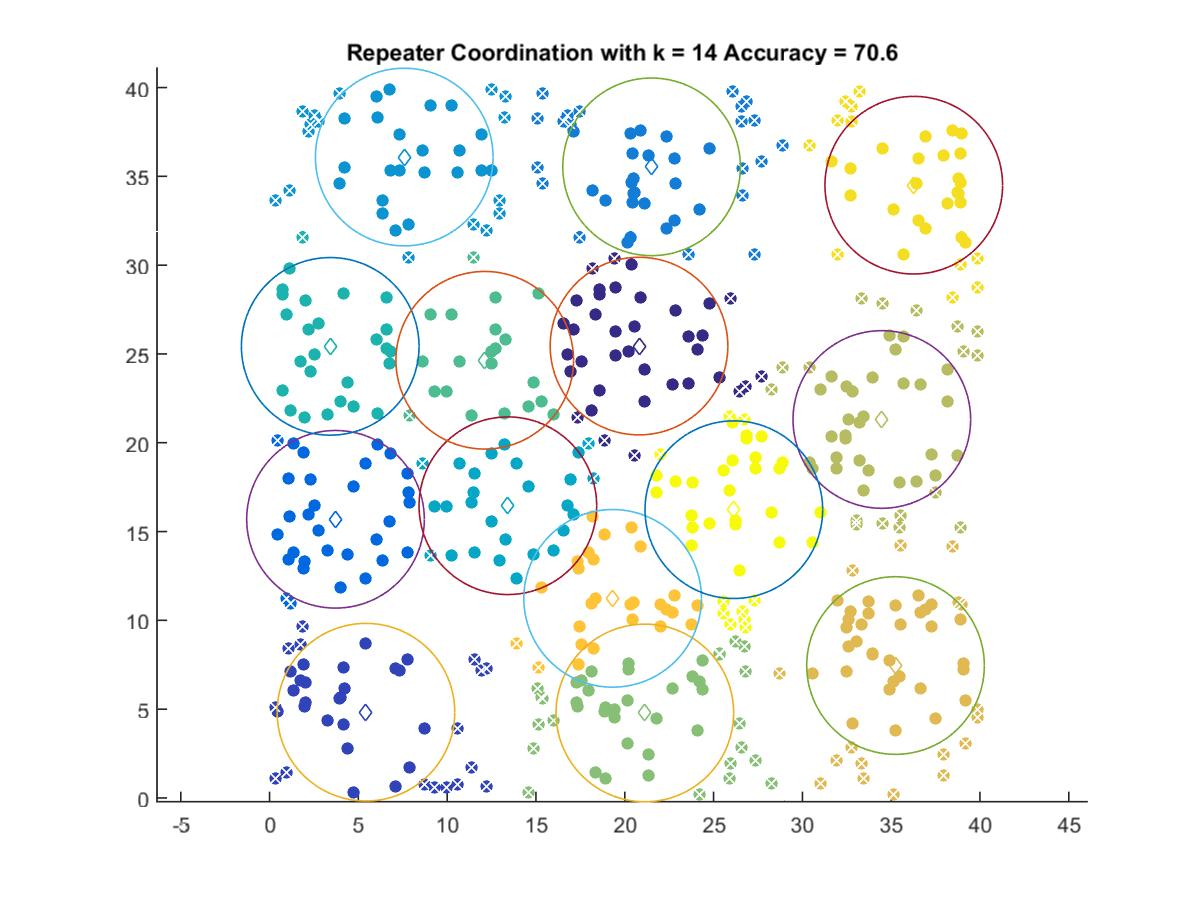

Values plotted in this chart, from the file beside it:
20.801, 25.443
5.426, 4.829
3.713, 15.69
21.51, 35.53
7.582, 36.09
13.42, 16.45
3.415, 25.43
12.11, 24.64
21.13, 4.786
34.47, 21.31
35.24, 7.456
19.32, 11.24
36.27, 34.5
26.14, 16.23
